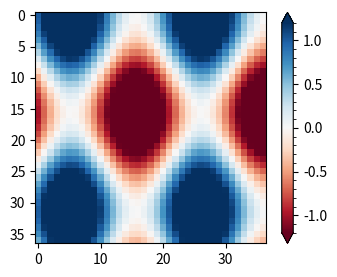

This figure's Python source:
import matplotlib.pyplot as plt
import numpy as np

N = 37
x, y = np.mgrid[:N, :N]
Z = (np.cos(x*0.2) + np.sin(y*0.3))

fig, ax3 = plt.subplots(figsize=(4, 3))
pos_neg_clipped = ax3.imshow(Z, cmap='RdBu', vmin=-1.2, vmax=1.2,
                             interpolation='none')
cbar = fig.colorbar(pos_neg_clipped, ax=ax3, extend='both')
cbar.minorticks_on()
plt.show()
